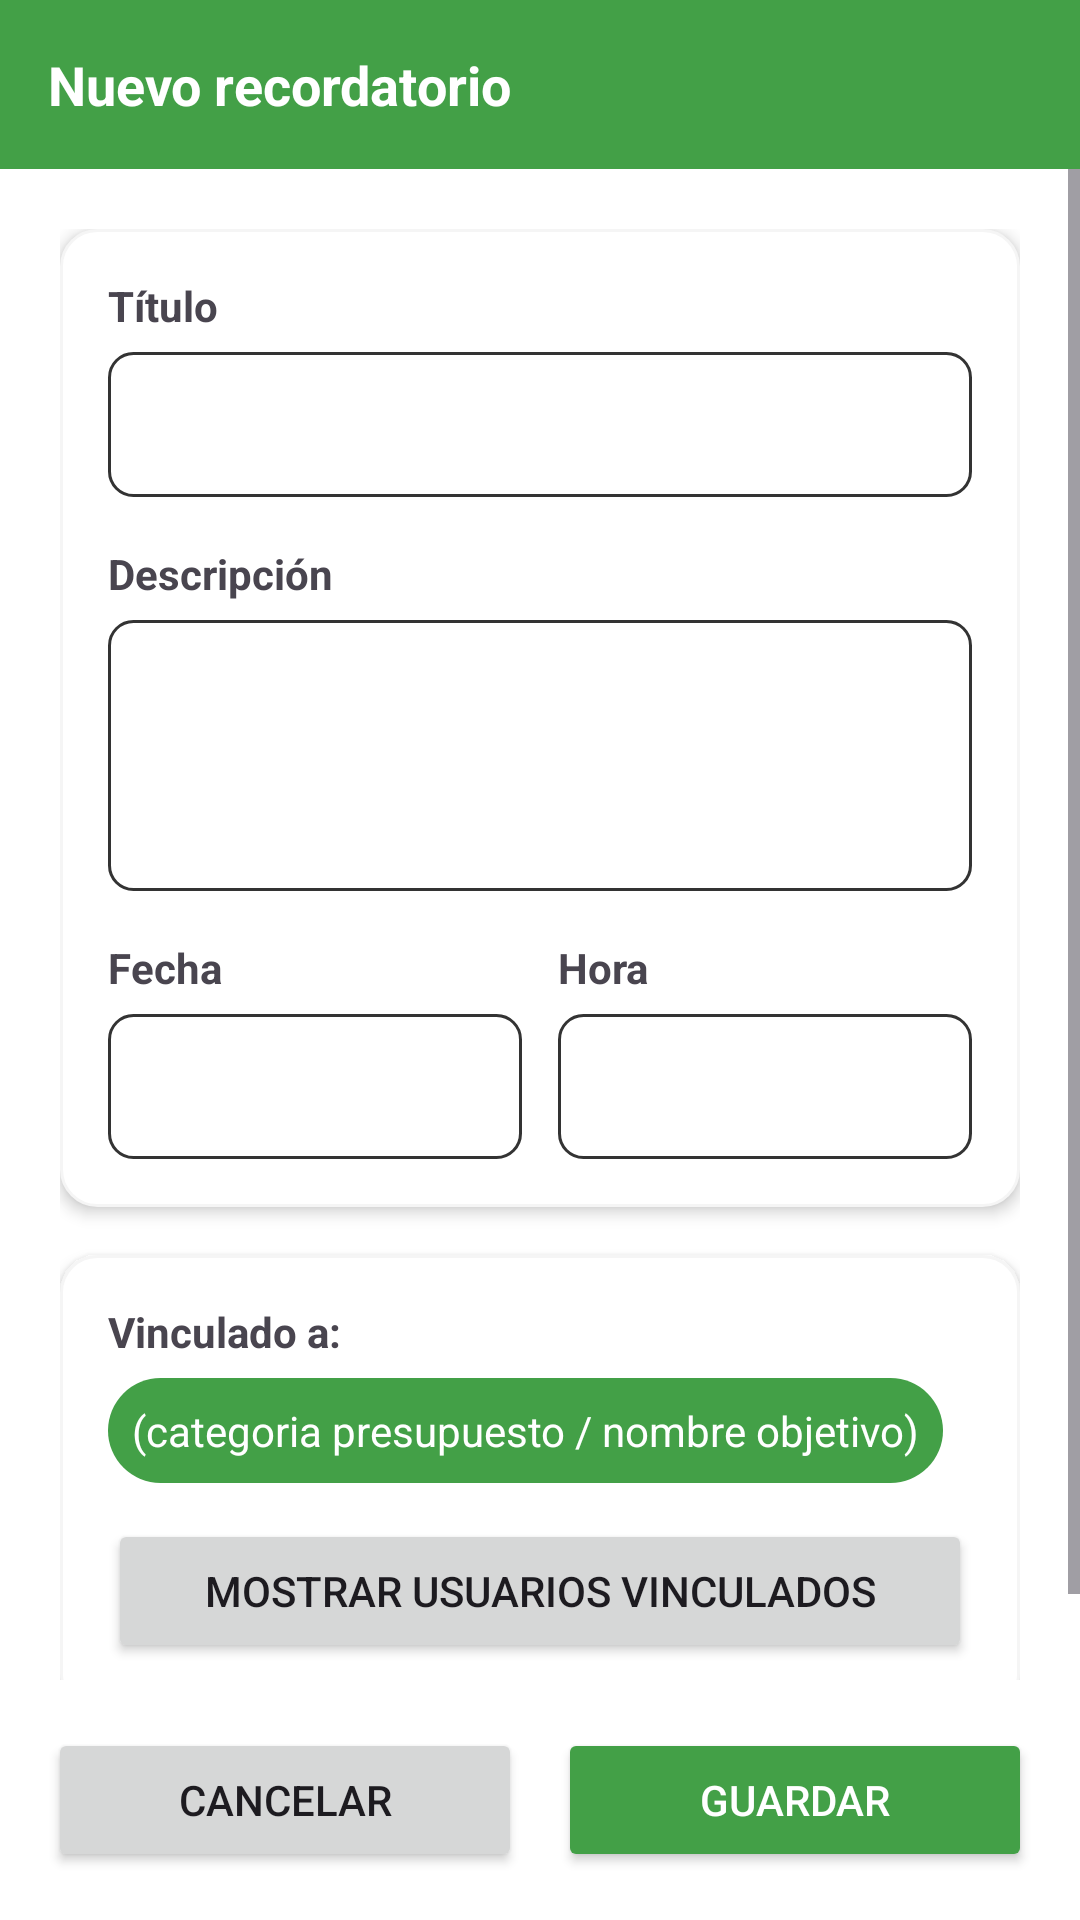

This screen was rendered from an Android layout file. Write that file and the resources it references.
<!-- AndroidManifest.xml: application theme Theme.Finanzly -->
<!-- res/layout/dialog_add_edit_reminder.xml -->
<LinearLayout xmlns:android="http://schemas.android.com/apk/res/android"
    android:orientation="vertical"
    android:layout_width="match_parent"
    android:layout_height="match_parent"
    android:background="@android:color/white">

    
    <LinearLayout
        android:layout_width="match_parent"
        android:layout_height="wrap_content"
        android:padding="16dp"
        android:background="@color/green_primary"
        android:orientation="horizontal"
        android:gravity="center_vertical">

        <TextView
            android:id="@+id/tvHeaderTitle"
            android:layout_width="wrap_content"
            android:layout_height="wrap_content"
            android:text="Nuevo recordatorio"
            android:textColor="@android:color/white"
            android:textStyle="bold"
            android:textSize="18sp" />
    </LinearLayout>

    
    <ScrollView
        android:layout_width="match_parent"
        android:layout_height="0dp"
        android:layout_weight="1"
        android:fillViewport="true">

        <LinearLayout
            android:orientation="vertical"
            android:padding="20dp"
            android:layout_width="match_parent"
            android:layout_height="wrap_content">


            
            <LinearLayout
                android:orientation="vertical"
                android:layout_width="match_parent"
                android:layout_height="wrap_content"
                android:padding="16dp"
                android:background="@drawable/card_background"
                android:elevation="3dp">

                
                <TextView
                    android:text="Título"
                    android:textStyle="bold"
                    android:layout_width="wrap_content"
                    android:layout_height="wrap_content"/>

                <EditText
                    android:id="@+id/edtReminderTitle"
                    android:layout_width="match_parent"
                    android:layout_height="wrap_content"
                    android:layout_marginTop="6dp"
                    android:padding="12dp"
                    android:background="@drawable/edit_text_background"
                    android:textColor="@android:color/black"/>

                
                <TextView
                    android:text="Descripción"
                    android:textStyle="bold"
                    android:layout_marginTop="16dp"
                    android:layout_width="wrap_content"
                    android:layout_height="wrap_content"/>

                <EditText
                    android:id="@+id/edtReminderDescription"
                    android:minLines="3"
                    android:layout_marginTop="6dp"
                    android:layout_width="match_parent"
                    android:layout_height="wrap_content"
                    android:padding="12dp"
                    android:background="@drawable/edit_text_background"
                    android:textColor="@android:color/black"/>

                
                <LinearLayout
                    android:orientation="horizontal"
                    android:layout_width="match_parent"
                    android:layout_marginTop="16dp"
                    android:layout_height="wrap_content">

                    <LinearLayout
                        android:orientation="vertical"
                        android:layout_width="0dp"
                        android:layout_weight="1"
                        android:layout_height="wrap_content">

                        <TextView
                            android:text="Fecha"
                            android:textStyle="bold"
                            android:layout_width="wrap_content"
                            android:layout_height="wrap_content"/>

                        <EditText
                            android:id="@+id/edtReminderDate"
                            android:focusable="false"
                            android:clickable="true"
                            android:layout_marginTop="6dp"
                            android:layout_width="match_parent"
                            android:layout_height="wrap_content"
                            android:padding="12dp"
                            android:background="@drawable/edit_text_background"
                            android:textColor="@android:color/black"/>
                    </LinearLayout>

                    <View
                        android:layout_width="12dp"
                        android:layout_height="match_parent"/>

                    <LinearLayout
                        android:orientation="vertical"
                        android:layout_width="0dp"
                        android:layout_weight="1"
                        android:layout_height="wrap_content">

                        <TextView
                            android:text="Hora"
                            android:textStyle="bold"
                            android:layout_width="wrap_content"
                            android:layout_height="wrap_content"/>

                        <EditText
                            android:id="@+id/edtReminderTime"
                            android:focusable="false"
                            android:clickable="true"
                            android:layout_marginTop="6dp"
                            android:layout_width="match_parent"
                            android:layout_height="wrap_content"
                            android:padding="12dp"
                            android:background="@drawable/edit_text_background"
                            android:textColor="@android:color/black"/>
                    </LinearLayout>
                </LinearLayout>
            </LinearLayout>

            
            <LinearLayout
                android:orientation="vertical"
                android:layout_width="match_parent"
                android:layout_height="wrap_content"
                android:layout_marginTop="16dp"
                android:padding="16dp"
                android:background="@drawable/card_background"
                android:elevation="3dp">

                <TextView
                    android:text="Vinculado a:"
                    android:textStyle="bold"
                    android:layout_width="match_parent"
                    android:layout_height="wrap_content"/>

                <TextView
                    android:id="@+id/tvLinkedResource"
                    android:layout_marginTop="6dp"
                    android:padding="8dp"
                    android:textColor="@android:color/white"
                    android:background="@drawable/bg_status_badge_green"
                    android:layout_width="wrap_content"
                    android:layout_height="wrap_content"
                    android:text="(categoria presupuesto / nombre objetivo)"/>

                <Button
                    android:id="@+id/btnToggleUsers"
                    android:text="Mostrar usuarios vinculados"
                    android:layout_marginTop="12dp"
                    android:layout_width="match_parent"
                    android:layout_height="wrap_content"/>

                <LinearLayout
                    android:id="@+id/usersContainer"
                    android:orientation="vertical"
                    android:layout_marginTop="10dp"
                    android:padding="12dp"
                    android:visibility="gone"
                    android:background="@drawable/edit_text_background"
                    android:layout_width="match_parent"
                    android:layout_height="wrap_content">

                    <LinearLayout
                        android:id="@+id/layoutUsers"
                        android:orientation="vertical"
                        android:layout_width="match_parent"
                        android:layout_height="wrap_content"/>
                </LinearLayout>
            </LinearLayout>

        </LinearLayout>
    </ScrollView>

    
    <LinearLayout
        android:orientation="horizontal"
        android:padding="16dp"
        android:layout_width="match_parent"
        android:layout_height="wrap_content">

        <Button
            android:id="@+id/btnCancelReminder"
            android:text="Cancelar"
            android:layout_weight="1"
            android:layout_width="0dp"
            android:layout_height="wrap_content"/>

        <View
            android:layout_width="12dp"
            android:layout_height="match_parent"/>

        <Button
            android:id="@+id/btnSaveReminder"
            android:text="Guardar"
            android:backgroundTint="@color/green_primary"
            android:textColor="@android:color/white"
            android:layout_weight="1"
            android:layout_width="0dp"
            android:layout_height="wrap_content"/>
    </LinearLayout>

</LinearLayout>
<!-- resources referenced by this layout -->
<resources>
  <color name="green_primary">#43A047</color>
  <!-- drawable bg_status_badge_green (drawable) -->
  <shape xmlns:android="http://schemas.android.com/apk/res/android"
      android:shape="rectangle">
      <solid android:color="@color/green_primary"/>
      <corners android:radius="50dp"/>
  </shape>
  <!-- drawable card_background (drawable) -->
  <shape xmlns:android="http://schemas.android.com/apk/res/android" android:shape="rectangle">
      <solid android:color="@color/white"/>
      <corners android:radius="12dp"/>
      <stroke android:width="1dp" android:color="@color/gray_light"/>
  </shape>
  <!-- drawable edit_text_background (drawable) -->
  <?xml version="1.0" encoding="utf-8"?>
  <shape xmlns:android="http://schemas.android.com/apk/res/android"
      android:shape="rectangle">
  
      <solid android:color="@color/white" />
      <stroke
          android:width="1dp"
          android:color="@color/gray_dark" />
      <corners android:radius="8dp" />
      <padding
          android:left="8dp"
          android:top="8dp"
          android:right="8dp"
          android:bottom="8dp" />
  </shape>
  <style name="Theme.Finanzly" parent="Base.Theme.Finanzly" />
  <color name="white">#FFFFFFFF</color>
  <color name="gray_light">#FFF5F5F5</color>
  <color name="gray_dark">#FF333333</color>
  <style name="Base.Theme.Finanzly" parent="Theme.Material3.DayNight.NoActionBar">
          
          
      </style>
</resources>
